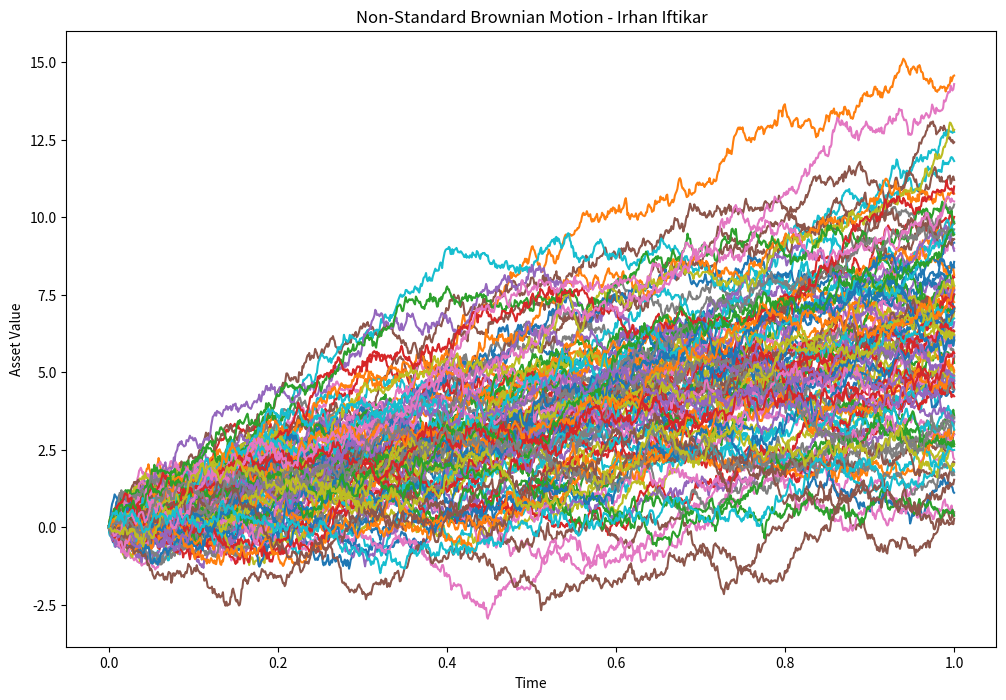

Reproduce this figure in Python.
#Name: Irhan Iftikar
#Date: January 2025
#Description: Simulation of a non-standard Brownian motion
#Source: https://www.quantstart.com/articles/brownian-motion-simulation-with-python/

#Imports Matplotlib and Numpy for visualization and quantitative computations
import matplotlib.pyplot as plt
import numpy as np

#Generates a random seed value
rng = np.random.default_rng()

#Defines an arbitrarily chosen number of paths and number of time steps per path
paths = 100
points = 1000

#For a non-standard Brownian motion, we arbitrarily define values for drift (mu) and volatility (sigma)
mu, sigma = 6, 3

#However, we still draw samples from a normal distribution where drift = 0 and volatility = 1
Matrix = rng.normal(0, 1, (paths, points))

#Defines a time interval with equal step sizes
interval = [0.0, 1.0]
dt = (interval[1] - interval[0]) / (points - 1)

#Creates a linear space axis that takes the interval and creates equally spaced points
t_axis = np.linspace(interval[0], interval[1], points)

#Implements a recursion formula that sets the next path values for each point
W = np.zeros((paths, points))
for idx in range(points - 1):
    real_idx = idx + 1
    W[:, real_idx] = W[:, real_idx - 1] + mu * dt + sigma * np.sqrt(dt) * Matrix[:, idx]

#Plots the graph
fig, ax = plt.subplots(1, 1, figsize=(12, 8))
for path in range(paths):
    ax.plot(t_axis, W[path, :])
ax.set_title("Non-Standard Brownian Motion - Irhan Iftikar")
ax.set_xlabel("Time")
ax.set_ylabel("Asset Value")
plt.show()